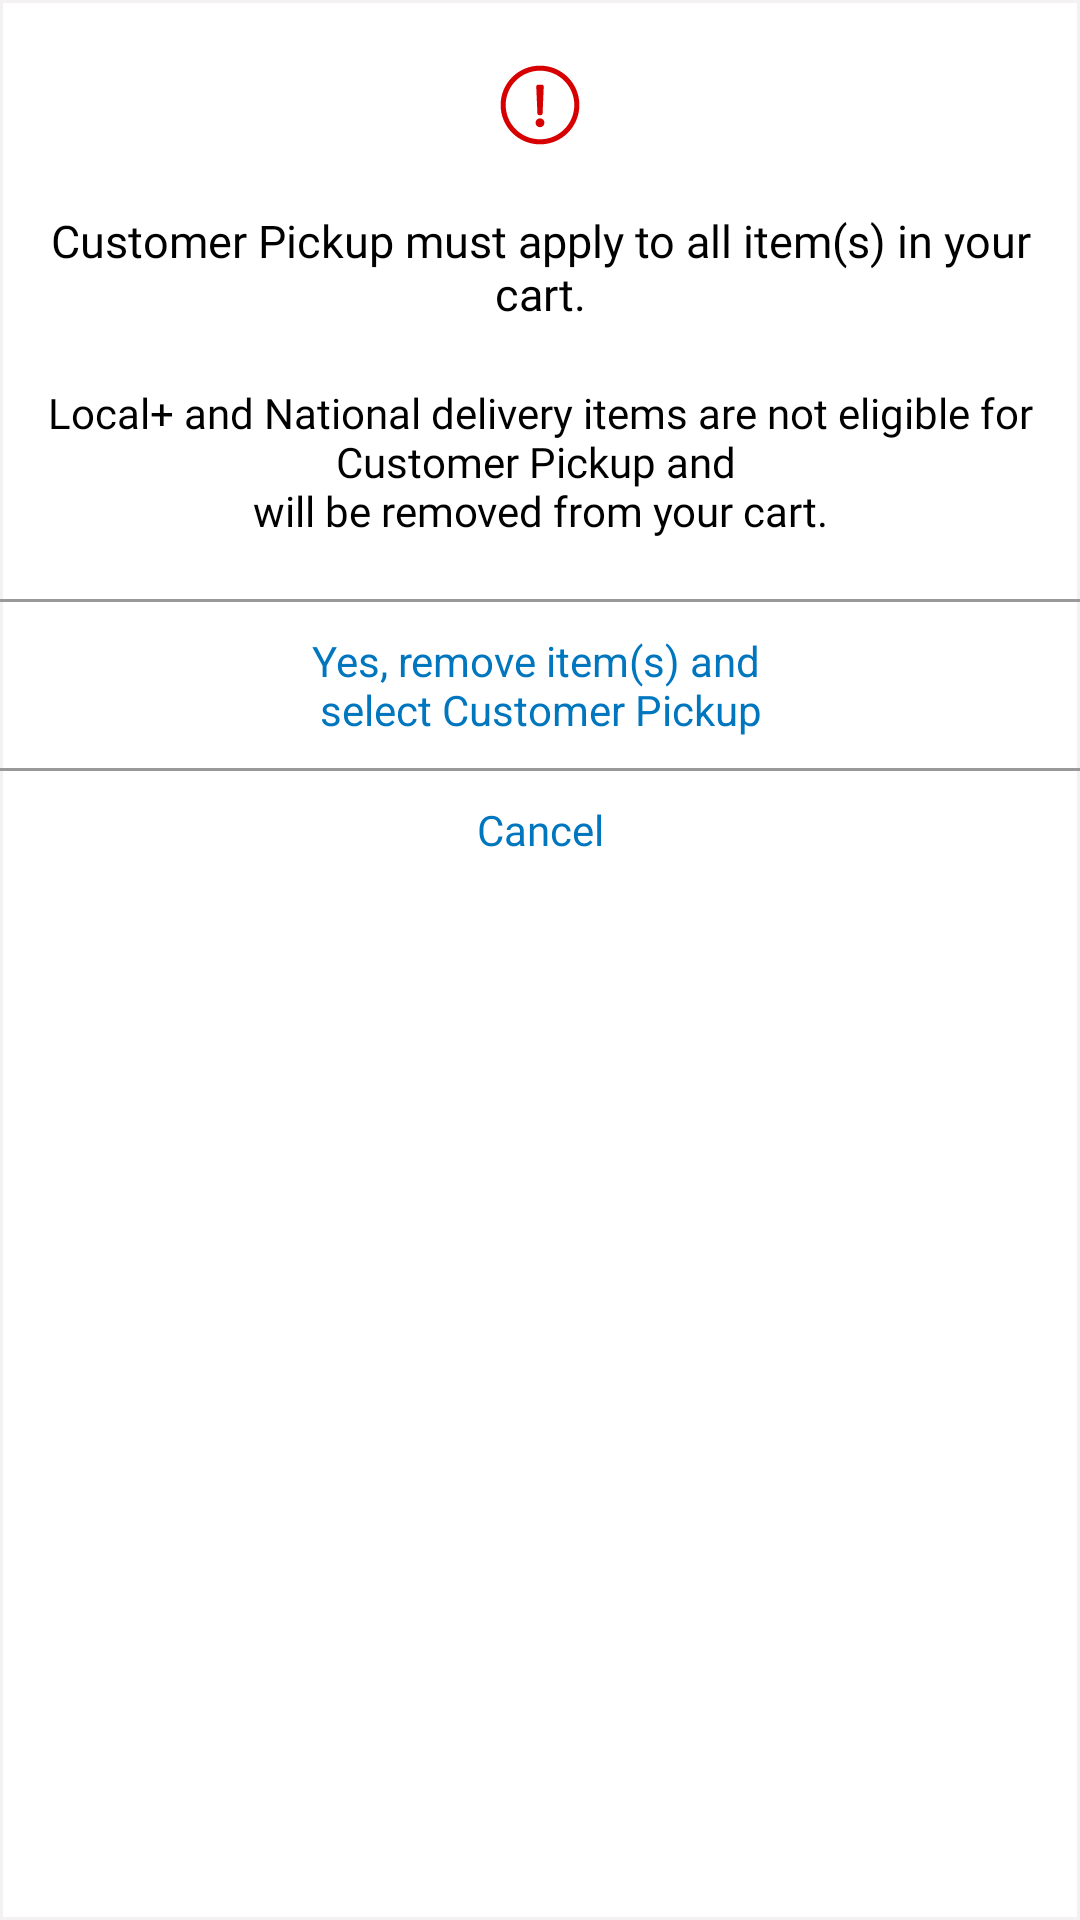

Reconstruct the res/layout file that produces this screen, plus the resources it refers to.
<!-- AndroidManifest.xml: application theme NoActionBar -->
<!-- res/layout/pickup_layout.xml -->
<?xml version="1.0" encoding="utf-8"?>
<androidx.constraintlayout.widget.ConstraintLayout xmlns:android="http://schemas.android.com/apk/res/android"
    xmlns:app="http://schemas.android.com/apk/res-auto"
    xmlns:tools="http://schemas.android.com/tools"
    android:layout_width="match_parent"
    android:background="@drawable/card"
    android:layout_margin="60dp"
    android:layout_gravity="center"
    android:layout_height="wrap_content">

    <ImageView
        android:layout_gravity="center"
        android:id="@+id/ivClose"
        android:layout_width="30dp"
        android:layout_height="30dp"
        android:layout_marginTop="20dp"
        app:srcCompat="@drawable/alert"
        app:layout_constraintTop_toTopOf="parent"
        app:layout_constraintStart_toStartOf="parent"
        app:layout_constraintEnd_toEndOf="parent"/>

    <TextView
        android:layout_gravity="center"
        android:id="@+id/tvHeader"
        android:layout_width="wrap_content"
        android:layout_height="wrap_content"
        android:layout_marginTop="30dp"
        android:text="@string/customer_pickup_must_apply_to_all_item_s_in_your_cart"
        android:fontFamily="@font/poppins_bold"
        android:textColor="@color/black"
        android:textSize="15sp"
        android:padding="10dp"
        android:gravity="center"
        android:layout_margin="10dp"
        app:layout_constraintTop_toBottomOf="@+id/ivClose"
        app:layout_constraintStart_toStartOf="parent"
        app:layout_constraintEnd_toEndOf="parent"/>

    <TextView
        android:layout_gravity="center"
        android:id="@+id/tvMessage"
        android:layout_width="wrap_content"
        android:layout_height="wrap_content"
        android:fontFamily="@font/arial"
        android:text="@string/local_and_national_delivery_items_are_not_eligible_for_customer_pickup_and_will_be_removed_from_your_cart"
        android:padding="10dp"
        android:textColor="@color/black"
        android:textSize="14sp"
        android:gravity="center"
        app:layout_constraintEnd_toEndOf="parent"
        app:layout_constraintStart_toStartOf="parent"
        app:layout_constraintTop_toBottomOf="@+id/tvHeader" />
    <View
        android:id="@+id/viewSeparatorMain"
        android:layout_width="match_parent"
        android:layout_height="1dp"
        android:layout_marginTop="10dp"
        android:background="@color/dusty_gray"
        app:layout_constraintTop_toBottomOf="@id/tvMessage"
        app:layout_constraintStart_toStartOf="parent"
        app:layout_constraintEnd_toEndOf="parent" />

    <TextView
        android:layout_gravity="center"
        android:layout_margin="10dp"
        android:id="@+id/tvConfirm"
        android:layout_width="wrap_content"
        android:text="@string/yes_remove_item_s_and_select_customer_pickup"
        android:textColor="@color/atd_blue"
        android:layout_height="wrap_content"
        android:gravity="center"
        app:layout_constraintEnd_toEndOf="parent"
        app:layout_constraintStart_toStartOf="parent"
        app:layout_constraintTop_toBottomOf="@+id/viewSeparatorMain"
        app:srcCompat="@drawable/wave_gif" />
    <View
        android:id="@+id/viewSeparator"
        android:layout_width="match_parent"
        android:layout_height="1dp"
        android:layout_marginTop="10dp"
        android:background="@color/dusty_gray"
        app:layout_constraintTop_toBottomOf="@id/tvConfirm"
        app:layout_constraintStart_toStartOf="parent"
        app:layout_constraintEnd_toEndOf="parent" />


    <TextView
        android:layout_gravity="center"
        android:id="@+id/tvCancel"
        android:layout_width="wrap_content"
        android:layout_height="wrap_content"
        android:text="@string/cancel"
        android:padding="10dp"
        android:textSize="14sp"
        android:textColor="@color/atd_blue"
        android:fontFamily="@font/arial"
        app:layout_constraintTop_toBottomOf="@+id/viewSeparator"
        app:layout_constraintEnd_toEndOf="parent"
        app:layout_constraintStart_toStartOf="parent"
        />



</androidx.constraintlayout.widget.ConstraintLayout>
<!-- resources referenced by this layout -->
<resources>
  <color name="atd_blue">#0076BE</color>
  <color name="black">#FF000000</color>
  <color name="dusty_gray">#999999</color>
  <!-- drawable alert (drawable) -->
  <vector xmlns:android="http://schemas.android.com/apk/res/android"
      android:width="16dp"
      android:height="16dp"
      android:viewportWidth="16"
      android:viewportHeight="16">
    <path
        android:pathData="M8,1.903C11.348,1.903 14.097,4.615 14.097,8C14.097,11.367 11.37,14.097 8,14.097C4.634,14.097 1.903,11.371 1.903,8C1.903,4.635 4.63,1.903 8,1.903ZM8,1C4.134,1 1,4.135 1,8C1,11.867 4.134,15 8,15C11.866,15 15,11.867 15,8C15,4.135 11.866,1 8,1ZM7.676,4.387H8.324C8.517,4.387 8.671,4.547 8.663,4.74L8.465,9.482C8.458,9.663 8.308,9.806 8.127,9.806H7.873C7.692,9.806 7.542,9.663 7.535,9.482L7.337,4.74C7.329,4.547 7.483,4.387 7.676,4.387ZM8,10.371C7.564,10.371 7.21,10.725 7.21,11.161C7.21,11.598 7.564,11.952 8,11.952C8.436,11.952 8.79,11.598 8.79,11.161C8.79,10.725 8.436,10.371 8,10.371Z"
        android:fillColor="#D70000"/>
  </vector>
  <!-- drawable card (drawable) -->
  <?xml version="1.0" encoding="utf-8"?>
  <shape xmlns:android="http://schemas.android.com/apk/res/android"
      android:shape="rectangle">
      <solid android:color="#FFFFFF"/>
      <stroke android:width="1dp" android:color="@color/cardbackground"></stroke>
  
  
  </shape>
  <!-- drawable wave_gif (drawable) -->
  <?xml version="1.0" encoding="utf-8"?>
  <layer-list xmlns:android="http://schemas.android.com/apk/res/android">
      <item>
          <rotate
              android:drawable="@drawable/wave"
              android:fillAfter="true"
              android:fromDegrees="0"
              android:pivotX="50%"
              android:pivotY="50%"
              android:toDegrees="180" />
      </item>
  
  </layer-list>
  <string name="cancel">Cancel</string>
  <string name="customer_pickup_must_apply_to_all_item_s_in_your_cart">Customer Pickup must apply to all item(s) in your cart.</string>
  <string name="local_and_national_delivery_items_are_not_eligible_for_customer_pickup_and_will_be_removed_from_your_cart">Local+ and National delivery items are not eligible for Customer Pickup and \nwill be removed from your cart.</string>
  <string name="yes_remove_item_s_and_select_customer_pickup">Yes, remove item(s) and \nselect Customer Pickup</string>
  <style name="NoActionBar" parent="Theme.MaterialComponents.DayNight.NoActionBar">
          <item name="windowNoTitle">true</item>
          <item name="windowActionBar">true</item>
          <item name="android:windowFullscreen">true</item>
  
          <item name="android:windowDisablePreview">true</item>
          <item name="android:statusBarColor">@color/white</item>
      </style>
  <color name="cardbackground">#F3F1F1</color>
  <!-- drawable wave: png bitmap (drawable, 1352 bytes) -->
  <color name="white">#FFFFFFFF</color>
</resources>
